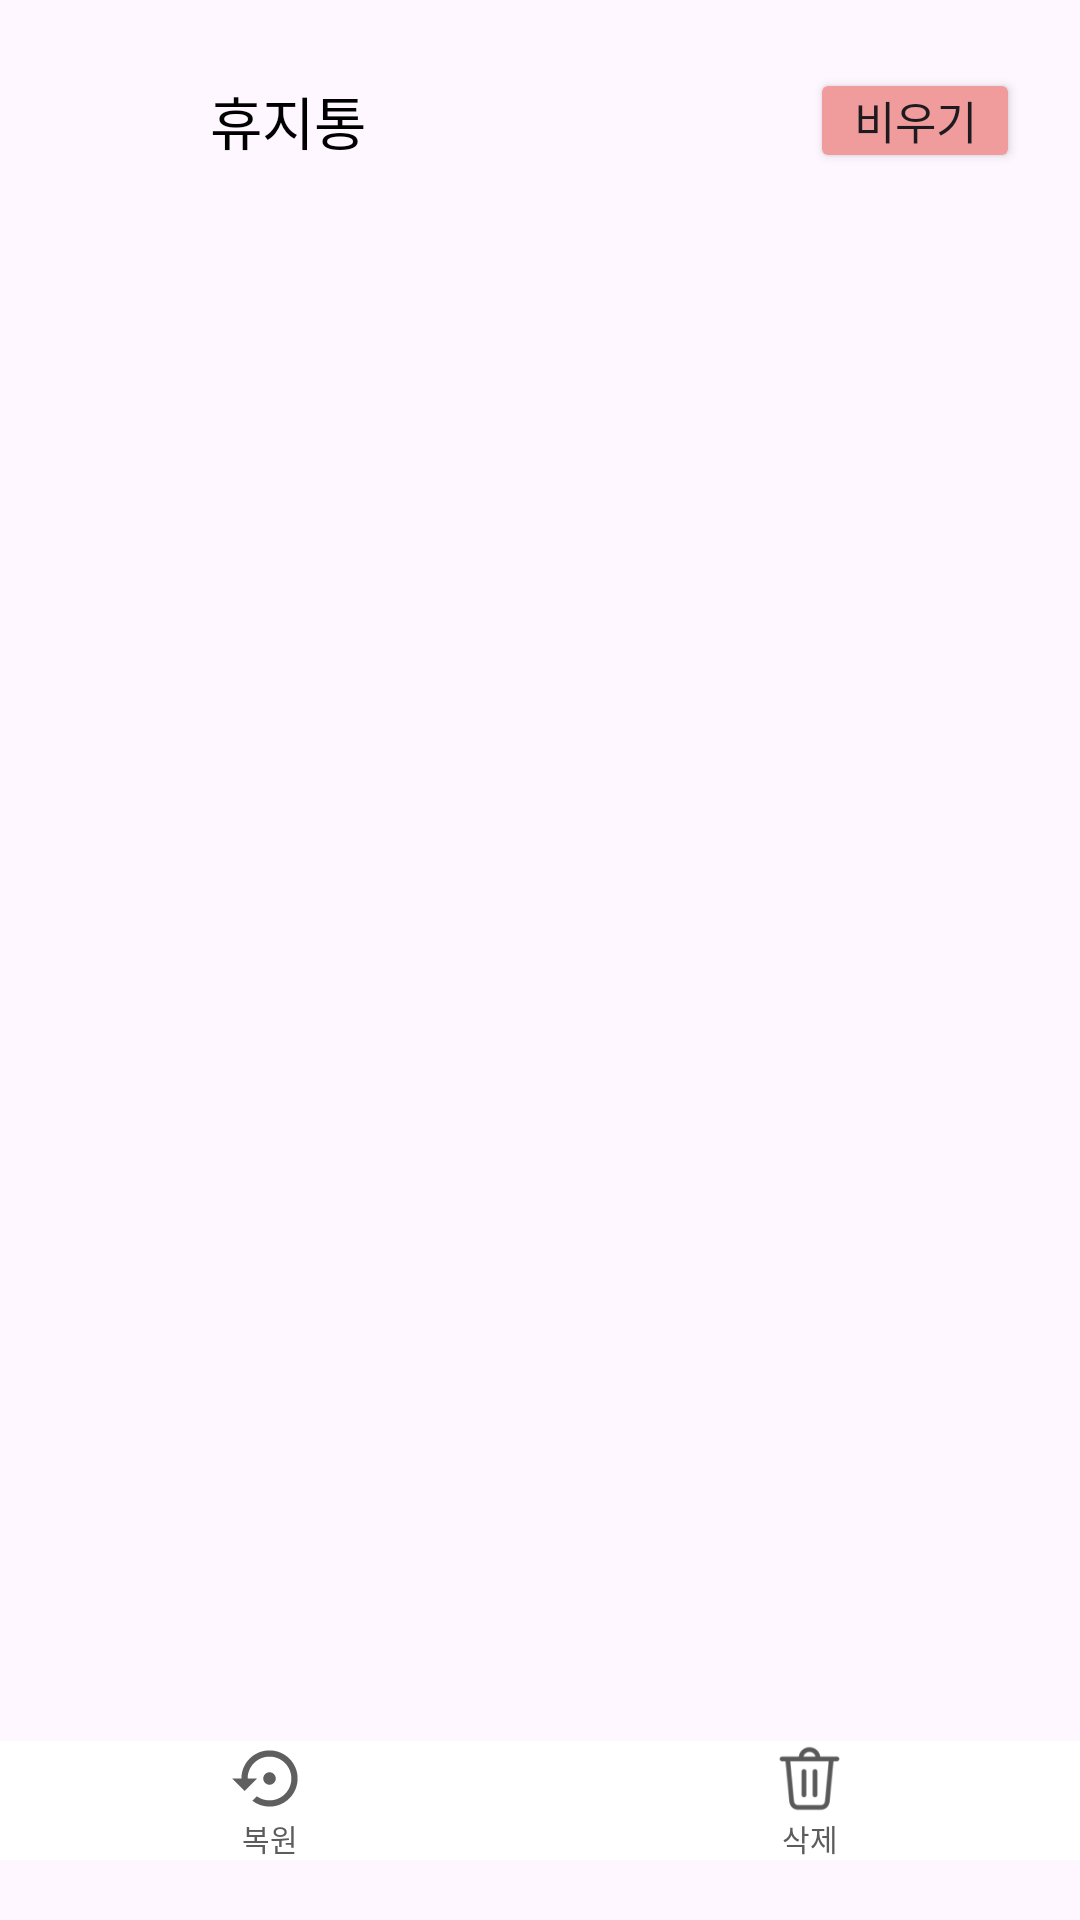

Produce the Android XML layout that renders to this screen, including the resource entries it uses.
<!-- AndroidManifest.xml: application theme Theme.ScrapIT -->
<!-- res/layout/activity_trash_bin.xml -->
<?xml version="1.0" encoding="utf-8"?>
<androidx.constraintlayout.widget.ConstraintLayout xmlns:android="http://schemas.android.com/apk/res/android"
    android:layout_width="match_parent"
    android:layout_height="match_parent"
    xmlns:app="http://schemas.android.com/apk/res-auto"
    xmlns:tools="http://schemas.android.com/tools">



    <ImageButton
        android:id="@+id/trashbin_back_to_main_btn"
        android:layout_width="30dp"
        android:layout_height="40dp"
        android:background="@android:color/transparent"
        android:src="@drawable/baseline_arrow_back_ios_24"
        app:layout_constraintTop_toTopOf="parent"
        app:layout_constraintStart_toStartOf="parent"
        android:layout_marginTop="20dp"
        android:layout_marginStart="20dp"/>

    <TextView
        android:id="@+id/trashbin_TV"
        android:layout_width="wrap_content"
        android:layout_height="wrap_content"
        android:layout_gravity="center"
        android:layout_weight="1"
        android:text="@string/trash_bin"
        android:textSize="19dp"
        android:textColor="@color/black"
        android:fontFamily="@font/pretendard_bold"
        app:layout_constraintBottom_toBottomOf="@+id/trashbin_back_to_main_btn"
        app:layout_constraintTop_toTopOf="@+id/trashbin_back_to_main_btn"
        app:layout_constraintStart_toEndOf="@id/trashbin_back_to_main_btn"
        android:layout_marginStart="20dp"/>

    <Button
        android:id="@+id/trashbin_clear_btn"
        android:layout_width="70dp"
        android:layout_height="35dp"
        android:backgroundTint="@color/bin_red"
        android:text="비우기"
        android:textSize="15dp"
        android:padding="0dp"
        app:layout_constraintTop_toTopOf="@id/trashbin_back_to_main_btn"
        app:layout_constraintBottom_toBottomOf="@id/trashbin_back_to_main_btn"
        app:layout_constraintEnd_toEndOf="parent"
        android:layout_marginEnd="20dp"/>

    <ScrollView
        android:id="@+id/trashbin_scroll_SV"
        android:layout_width="match_parent"
        android:layout_height="0dp"
        android:layout_marginTop="40dp"
        android:layout_marginBottom="60dp"
        android:scrollbars="none"
        app:layout_constraintBottom_toBottomOf="parent"
        app:layout_constraintEnd_toEndOf="parent"
        app:layout_constraintStart_toStartOf="parent"
        app:layout_constraintTop_toBottomOf="@id/trashbin_back_to_main_btn">

        <androidx.constraintlayout.widget.ConstraintLayout
            android:layout_width="match_parent"
            android:layout_height="match_parent">

            <androidx.recyclerview.widget.RecyclerView
                android:id="@+id/trashbin_scrap_recycler_view"
                android:layout_width="0dp"
                android:layout_height="wrap_content"
                android:layout_margin="5dp"
                app:layout_constraintEnd_toEndOf="parent"
                app:layout_constraintStart_toStartOf="parent"
                app:layout_constraintTop_toBottomOf="@id/trashbin_TV"
                tools:ignore="NotSibling"
                tools:itemCount="8"
                tools:listitem="@layout/item_scrap"
                />

        </androidx.constraintlayout.widget.ConstraintLayout>

    </ScrollView>

    <GridLayout
        android:id="@+id/trashbin_bar"
        android:layout_width="match_parent"
        android:layout_height="wrap_content"
        app:layout_constraintBottom_toBottomOf="parent"
        app:layout_constraintStart_toStartOf="parent"
        app:layout_constraintEnd_toEndOf="parent"
        android:rowCount="1"
        android:columnCount="6"
        android:layout_marginBottom="20dp"
        android:background="@color/white">

        <LinearLayout
            android:orientation="vertical"
            android:layout_columnWeight="1"
            android:gravity="center">
            <ImageButton
                android:id="@+id/trashbin_restore_btn"
                android:layout_width="25dp"
                android:layout_height="25dp"
                android:src="@drawable/ic_restore"
                android:scaleType="fitCenter"
                android:background="@color/transparent"/>
            <TextView
                android:layout_width="match_parent"
                android:layout_height="wrap_content"
                android:text="복원"
                android:textSize="10dp"
                android:textAlignment="center"
                android:textColor="@color/grey_icon"
                android:fontFamily="@font/pretendard_semi_bold"/>
        </LinearLayout>

        <LinearLayout
            android:orientation="vertical"
            android:layout_columnWeight="1"
            android:gravity="center">
            <ImageButton
                android:id="@+id/trashbin_delete_btn"
                android:layout_width="25dp"
                android:layout_height="25dp"
                android:src="@drawable/ic_delete"
                android:scaleType="fitCenter"
                android:background="@color/transparent"/>
            <TextView
                android:layout_width="match_parent"
                android:layout_height="wrap_content"
                android:text="@string/delete"
                android:textSize="10dp"
                android:textAlignment="center"
                android:textColor="@color/grey_icon"
                android:fontFamily="@font/pretendard_semi_bold"/>
        </LinearLayout>

    </GridLayout>

</androidx.constraintlayout.widget.ConstraintLayout>
<!-- res/layout/item_scrap.xml (included above) -->
<?xml version="1.0" encoding="utf-8"?>
<androidx.constraintlayout.widget.ConstraintLayout xmlns:android="http://schemas.android.com/apk/res/android"
    android:layout_width="match_parent"
    android:layout_height="60dp"
    xmlns:app="http://schemas.android.com/apk/res-auto"
    android:background="@drawable/item_scrap_bg"
    android:layout_margin="5dp"
    android:elevation="2dp">

    <ImageView
        android:id="@+id/scrap_favorites_iv"
        android:layout_width="11dp"
        android:layout_height="11dp"
        android:src="@drawable/ic_star"
        android:background="@color/transparent"
        app:layout_constraintStart_toStartOf="parent"
        app:layout_constraintTop_toTopOf="parent"
        android:layout_margin="6dp"/>
    
    <TextView
        android:id="@+id/scrap_icon_tv"
        android:layout_width="35dp"
        android:layout_height="35dp"
        app:layout_constraintTop_toTopOf="parent"
        app:layout_constraintBottom_toBottomOf="parent"
        app:layout_constraintStart_toStartOf="parent"
        android:text="지"
        android:textColor="@color/white"
        android:background="@drawable/circle"
        android:backgroundTint="@color/red_theme"
        android:gravity="center"
        android:layout_marginStart="13dp"
        android:fontFamily="@font/pretendard_regular"
        android:textSize="20dp"/>

    <TextView
        android:id="@+id/scrap_title_tv"
        android:layout_width="wrap_content"
        android:layout_height="wrap_content"
        android:text="지피티야 도와줘"
        android:fontFamily="@font/pretendard_bold"
        android:textColor="@color/black"
        app:layout_constraintTop_toTopOf="@id/scrap_icon_tv"
        app:layout_constraintStart_toEndOf="@id/scrap_icon_tv"
        android:layout_marginStart="13dp"
        android:textSize="15dp"/>

    <TextView
        android:id="@+id/scrap_description_tv"
        android:layout_width="wrap_content"
        android:layout_height="wrap_content"
        android:text="chatGPT"
        android:textColor="@color/grey_word"
        android:textSize="10dp"
        app:layout_constraintBottom_toBottomOf="@id/scrap_icon_tv"
        app:layout_constraintStart_toEndOf="@id/scrap_icon_tv"
        android:layout_marginStart="13dp"/>
    
    <ImageView
        android:id="@+id/scrap_switcher"
        app:layout_constraintEnd_toEndOf="parent"
        app:layout_constraintTop_toTopOf="parent"
        app:layout_constraintBottom_toBottomOf="parent"
        android:layout_marginEnd="14dp"
        android:layout_width="15dp"
        android:layout_height="28dp"
        android:src="@drawable/switcher"/>

    <CheckBox
        android:visibility="invisible"
        android:id="@+id/scrap_checkbox"
        android:layout_width="22dp"
        android:layout_height="22dp"
        app:layout_constraintEnd_toEndOf="parent"
        app:layout_constraintTop_toTopOf="parent"
        app:layout_constraintBottom_toBottomOf="parent"
        android:background="@drawable/checkbox"
        android:button="@color/transparent"
        android:layout_marginEnd="10dp"
        android:checked="true"/>

</androidx.constraintlayout.widget.ConstraintLayout>
<!-- resources referenced by this layout -->
<resources>
  <color name="bin_red">#F19C9C</color>
  <color name="black">#FF000000</color>
  <color name="grey_icon">#5C5C5C</color>
  <color name="grey_word">#959595</color>
  <color name="red_theme">#F08181</color>
  <color name="transparent">#00000000</color>
  <color name="white">#FFFFFFFF</color>
  <!-- drawable checkbox (drawable) -->
  <?xml version="1.0" encoding="utf-8"?>
  <selector xmlns:android="http://schemas.android.com/apk/res/android">
      <item android:state_checked="true"
          android:drawable="@drawable/check_circle">
      </item>
      <item android:state_checked="false"
          android:drawable="@drawable/stroke_circle">
      </item>
  </selector>
  <!-- drawable ic_delete: png bitmap (drawable, 3125 bytes) -->
  <!-- drawable ic_restore (drawable) -->
  <vector android:height="24dp" android:tint="#5F5F5F"
      android:viewportHeight="24" android:viewportWidth="24"
      android:width="24dp" xmlns:android="http://schemas.android.com/apk/res/android">
      <path android:fillColor="@android:color/white" android:pathData="M14,12c0,-1.1 -0.9,-2 -2,-2s-2,0.9 -2,2 0.9,2 2,2 2,-0.9 2,-2zM12,3c-4.97,0 -9,4.03 -9,9L0,12l4,4 4,-4L5,12c0,-3.87 3.13,-7 7,-7s7,3.13 7,7 -3.13,7 -7,7c-1.51,0 -2.91,-0.49 -4.06,-1.3l-1.42,1.44C8.04,20.3 9.94,21 12,21c4.97,0 9,-4.03 9,-9s-4.03,-9 -9,-9z"/>
  </vector>
  <!-- drawable ic_star: png bitmap (drawable, 1138 bytes) -->
  <!-- drawable item_scrap_bg (drawable) -->
  <?xml version="1.0" encoding="utf-8"?>
  <shape xmlns:android="http://schemas.android.com/apk/res/android">
  
      <stroke android:color="@color/grey_stroke"
          android:width="1dp"/>
      <corners android:radius="20dp"/>
      <size android:width="355dp"
          android:height="60dp"/>
      <solid android:color="@color/white"/>
  
  </shape>
  <!-- drawable switcher: png bitmap (drawable, 2073 bytes) -->
  <string name="delete">삭제</string>
  <string name="trash_bin">휴지통</string>
  <style name="Theme.ScrapIT" parent="Base.Theme.ScrapIT" />
  <!-- drawable check_circle: png bitmap (drawable, 4944 bytes) -->
  <!-- drawable stroke_circle (drawable) -->
  <?xml version="1.0" encoding="utf-8"?>
  <shape xmlns:android="http://schemas.android.com/apk/res/android"
      android:shape="oval">
      <stroke android:color="@color/grey_stroke"
          android:width="1dp"/>
      <size android:width="22dp"
          android:height="22dp"/>
      <solid android:color="@color/white"/>
  </shape>
  <color name="grey_stroke">#D9D9D9</color>
  <style name="Base.Theme.ScrapIT" parent="Theme.Material3.DayNight.NoActionBar">
          
          
      </style>
</resources>
